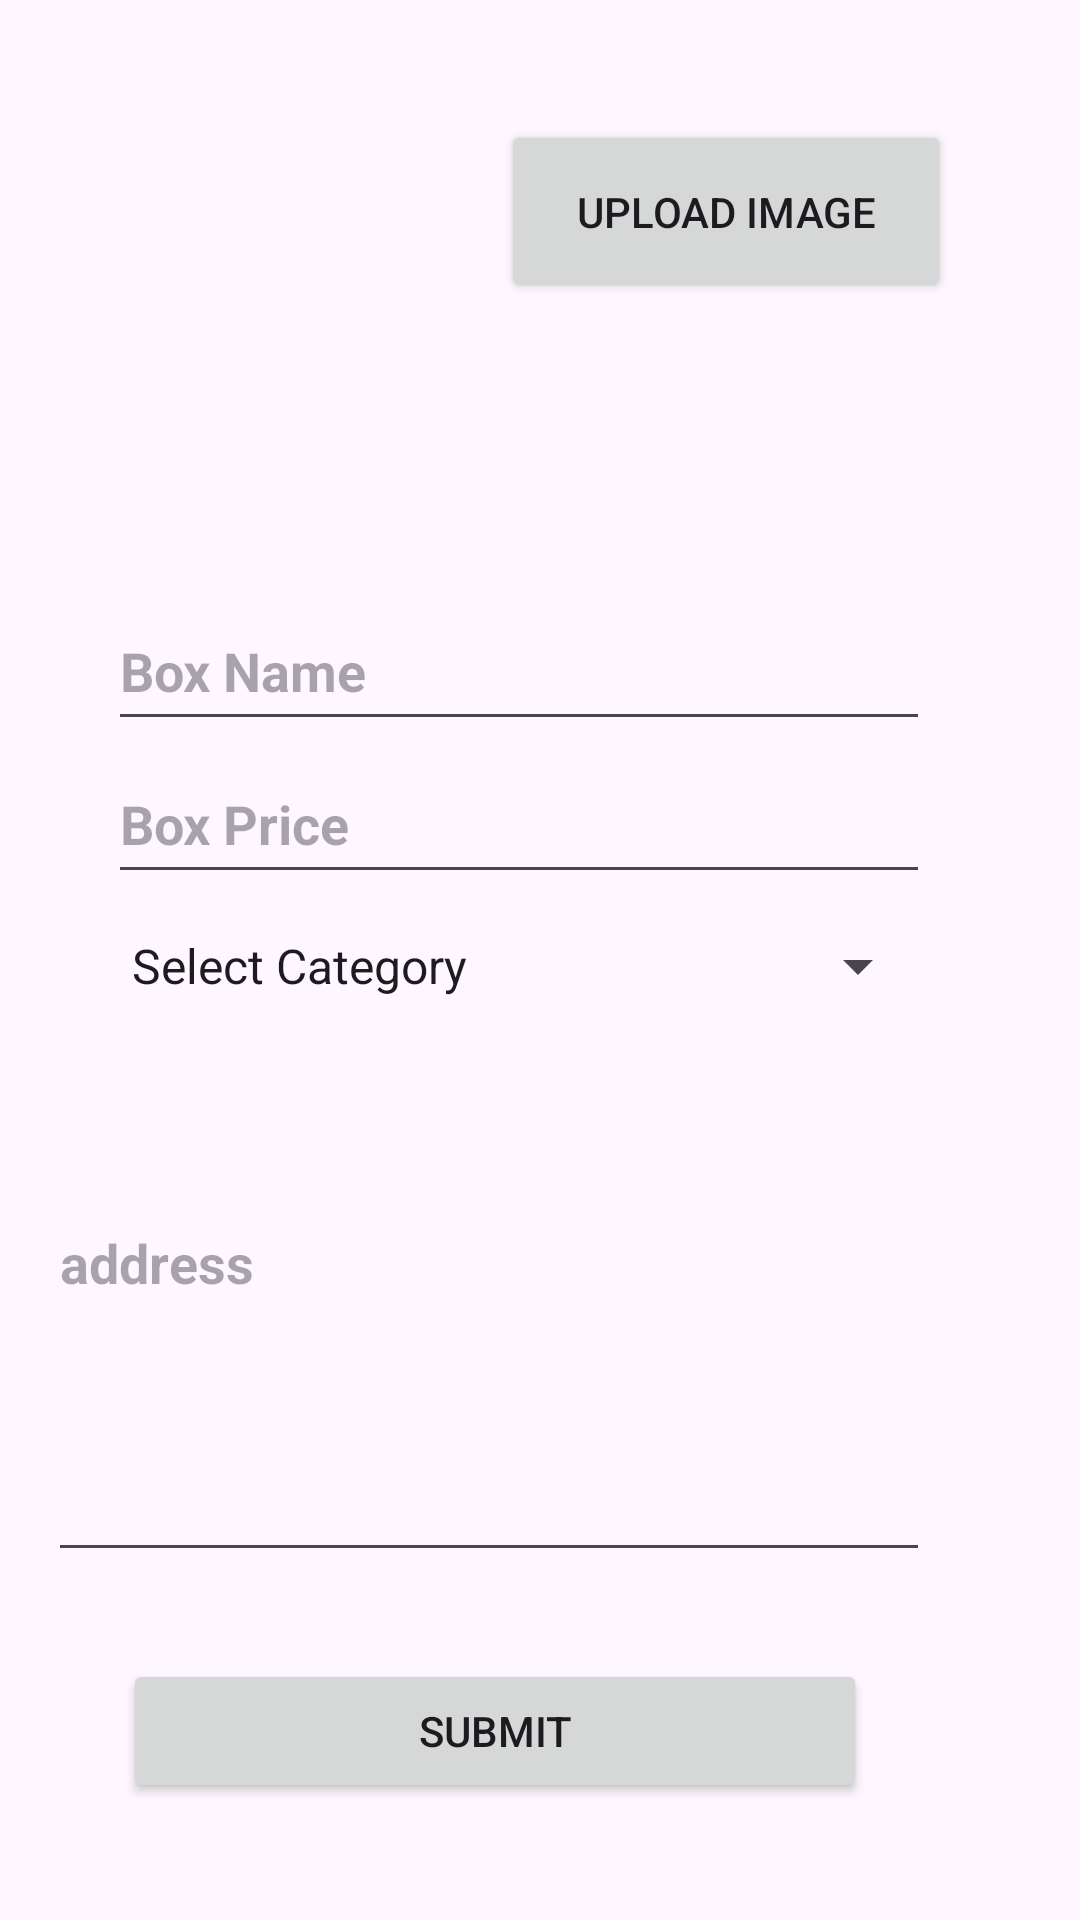

The Android layout XML behind this screen, and the referenced resources:
<!-- AndroidManifest.xml: application theme Theme.Box -->
<!-- res/layout/add_ground.xml -->
<?xml version="1.0" encoding="utf-8"?>
<RelativeLayout xmlns:app="http://schemas.android.com/apk/res-auto"
    xmlns:tools="http://schemas.android.com/tools"
    xmlns:android="http://schemas.android.com/apk/res/android"
    android:layout_width="match_parent"
    android:layout_height="match_parent"
    android:padding="16.00dp"
    tools:context=".MainActivity">

    
    
    
    
    
    
    
    

    <ImageView
        android:id="@+id/ivItem"
        android:layout_width="152dp"
        android:layout_height="206dp"
        android:layout_alignParentStart="true"
        android:layout_alignParentTop="true"
        android:layout_marginStart="26dp"
        android:layout_marginTop="20dp"/>

    <EditText
        android:id="@+id/boxName"

        android:layout_width="330dp"
        android:layout_height="50dp"
        android:layout_above="@+id/boxPrice"
        android:layout_alignParentEnd="true"
        android:layout_marginStart="20dp"
        android:layout_marginEnd="34dp"
        android:layout_marginBottom="1dp"
        android:ems="10"
        android:hint="Box Name"
        android:inputType="text"
        android:textColor="#A39F9F"
        android:textStyle="bold" />

    <EditText
        android:id="@+id/boxPrice"
        android:layout_width="330dp"
        android:layout_height="50dp"
        android:layout_alignParentEnd="true"
        android:layout_alignParentBottom="true"
        android:layout_marginStart="20dp"
        android:layout_marginEnd="34dp"
        android:layout_marginBottom="326dp"
        android:ems="10"
        android:hint="Box Price"
        android:inputType="text"
        android:textColor="#A39F9F"
        android:textStyle="bold" />

    <Spinner
        android:id="@+id/selectSports"
        android:layout_width="330dp"
        android:layout_height="54dp"
        android:layout_alignParentStart="true"
        android:layout_alignParentEnd="true"
        android:layout_alignParentBottom="true"
        android:layout_marginStart="20dp"
        android:layout_marginEnd="34dp"

        android:layout_marginBottom="275dp"
        android:entries="@array/category"
        android:tooltipText="Select Category" />

    <EditText
        android:id="@+id/address"
        android:layout_width="330dp"
        android:layout_height="wrap_content"
        android:layout_alignParentEnd="true"
        android:layout_alignParentBottom="true"
        android:layout_marginEnd="34dp"
        android:layout_marginBottom="100dp"
        android:ems="10"
        android:gravity="top|start"
        android:hint="address"
        android:inputType="textMultiLine|textCapSentences"
        android:lines="5"
        android:textColor="#A39F9F"
        android:textStyle="bold" />

    <Button
        android:id="@+id/sbutton"
        android:layout_width="330dp"
        android:layout_height="wrap_content"
        android:layout_alignParentEnd="true"
        android:layout_alignParentBottom="true"
        android:layout_marginStart="25dp"
        android:layout_marginEnd="55dp"
        android:layout_marginBottom="23dp"
        android:text="SUBMIT" />

    <Button
        android:id="@+id/selectimage"
        android:layout_width="150dp"
        android:layout_height="61dp"
        android:layout_alignParentEnd="true"
        android:layout_alignParentBottom="true"
        android:layout_marginStart="25dp"
        android:layout_marginEnd="27dp"
        android:layout_marginBottom="609dp"
        android:text="Select Image" />

    <Button
        android:id="@+id/uploadimage"
        android:layout_width="150dp"
        android:layout_height="61dp"
        android:layout_alignParentEnd="true"
        android:layout_alignParentBottom="true"
        android:layout_marginStart="25dp"
        android:layout_marginEnd="27dp"
        android:layout_marginBottom="523dp"
        android:text="Upload Image" />
</RelativeLayout>
<!-- resources referenced by this layout -->
<resources>
  <string-array name="category">
          <item> Select Category </item>
          <item> Box Cricket </item>
          <item> Football </item>
          <item> Badminton </item>
      </string-array>
  <style name="Theme.Box" parent="Base.Theme.Box" />
  <style name="Base.Theme.Box" parent="Theme.Material3.DayNight.NoActionBar">
          
          
  
      </style>
</resources>
